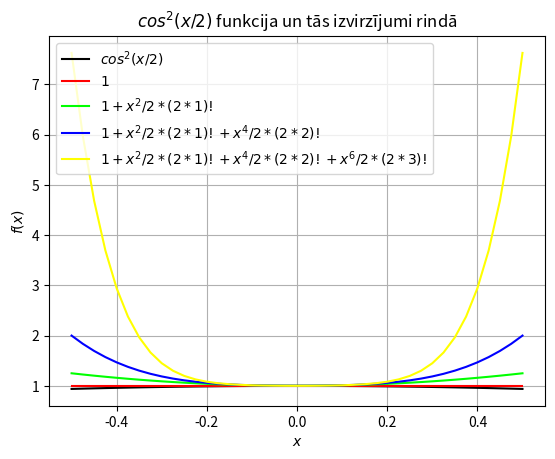

This chart was generated by the following Python code:
# -*- coding: utf-8 -*-
from numpy import sin, cos, linspace, pi
from matplotlib import pyplot as plt

def f1(x):
    return (-1)**0*x**0/(1)

def f2(x):
    return f1(x) + x**2/2*(1*2)

def f3(x):
    return f2(x) + x**4/2*(1*2*3*4)

def f4(x):
    return f3(x) + x**6/2*(1*2*3*4*5*6)

x = linspace(-0.5,0.5,41)
y = cos(x/2)*cos(x/2)
y1 = f1(x)
y2 = f2(x)
y3 = f3(x)
y4 = f4(x)

legend = []

plt.grid()
plt.xlabel("$x$")
plt.ylabel("$f(x)$")
plt.title("$cos^2(x/2)$ funkcija un tās izvirzījumi rindā")
plt.plot(x,y,color = "#000000")
legend.append("$cos^2(x/2)$")
plt.plot(x,y1,color = "#FF0000")
legend.append("$1$")
plt.plot(x,y2,color = "#00FF00")
legend.append("$1 + x^2/2*(2*1)!$")
plt.plot(x,y3,color = "#0000FF")
legend.append("$1 + x^2/2*(2*1)! + x^4/2*(2*2)!$")
plt.plot(x,y4,color = "#FFFF00")
legend.append("$1 + x^2/2*(2*1)! + x^4/2*(2*2)! + x^6/2*(2*3)!$")
plt.legend(legend, loc = 2)
plt.show()

def manssin(x):
    k = 0
    a = (-1)**0*x**1/(1)
    S = a

    while True:
        k = k + 1
        R = (-1)*x*x/((2*k)*(2*k+1))
        a = a * R
        S = S + a
        if abs(sin(x)-S) < 0.01:
            k = k - 1
            return k

cx = pi
cy = manssin(cx)
p = u"\u03C0"
print("Cietaa rieksta atrisinaajums:")
print("Pie argumenta vertibas %s kluda starp teoretisko un praktisko ar summesanu ieguto tuvinajumu bus verojama pie locekla nr.%i"%(p,cy))
